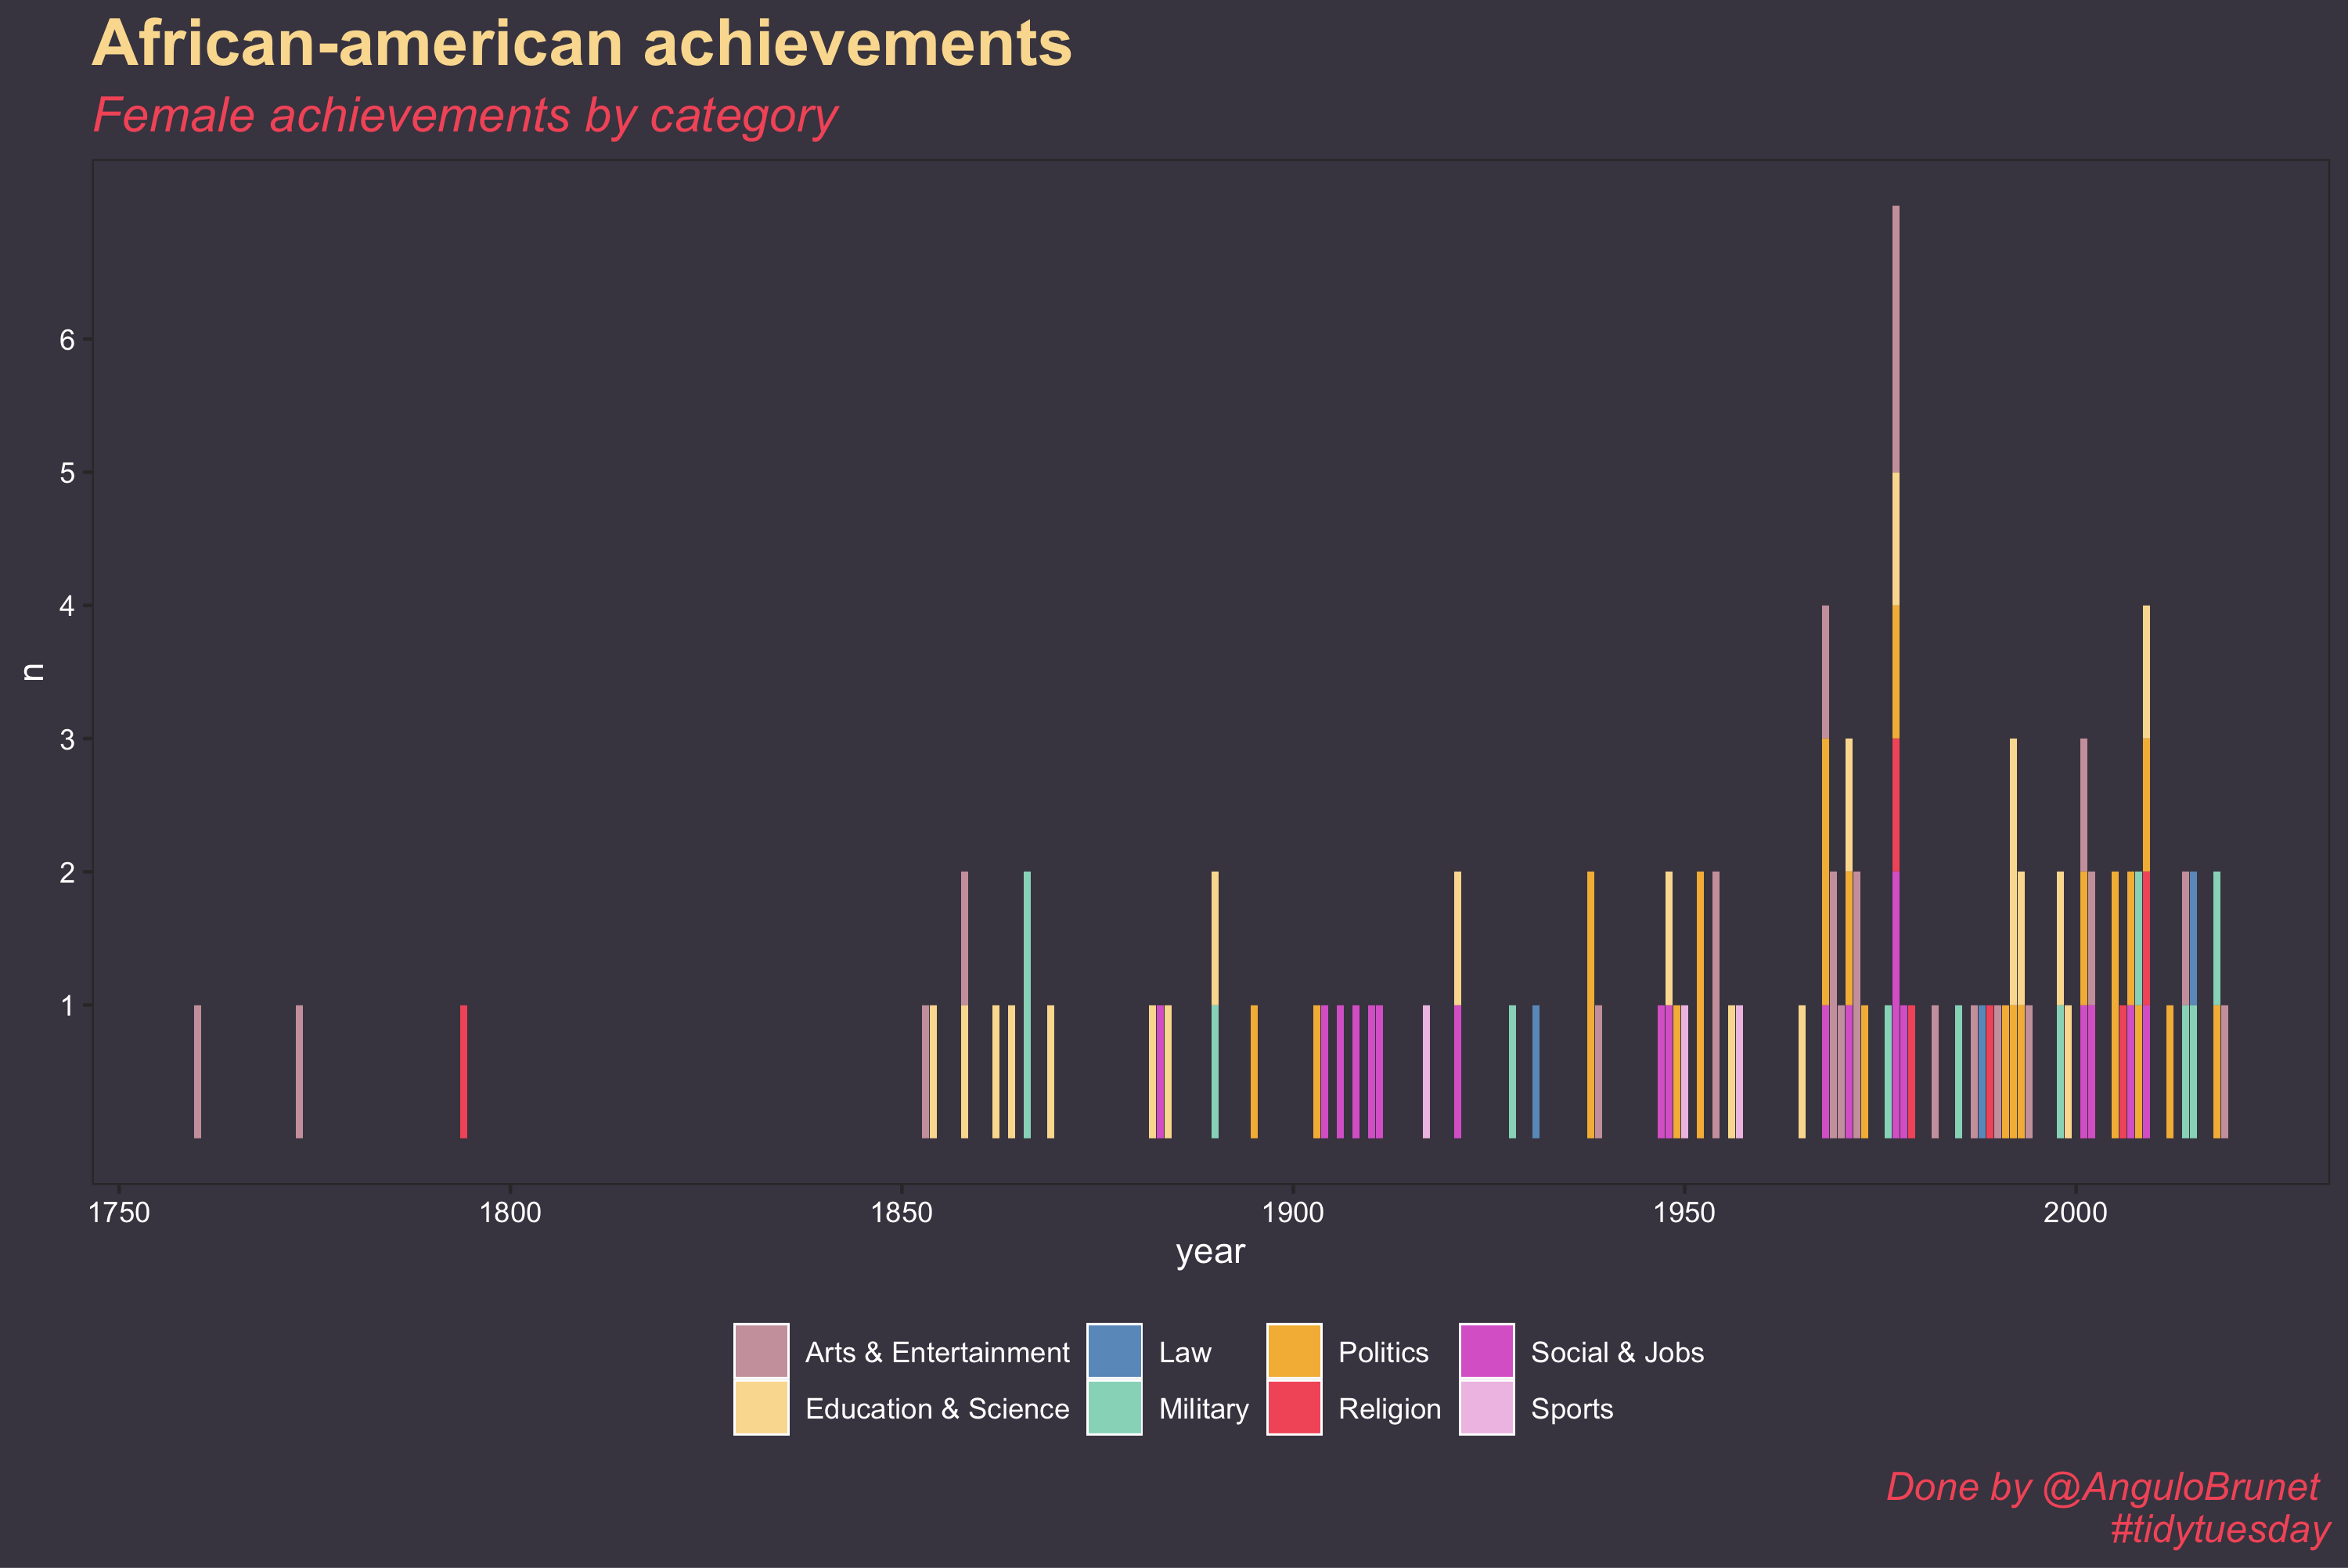

Here is the R script that generated this plot:
#24	2020-06-09	African-American Achievements	Wikipedia & Wikipedia	David Blackwell & Petition for David 


color1 <-"#474350" #background color
color2<- "#FA7268"  #color  countries

theme_ari<- function(){
  theme_bw()+

    theme(
      text=element_text( color="white"),
      plot.background = element_rect(fill = color1, color=NA),
          panel.background = element_blank(), 
          panel.grid.major = element_blank(), 
          panel.grid.minor = element_blank(),
      axis.text.x = element_text(color="white"),
      axis.text.y = element_text(color="white"),
      plot.title = element_text(size=20, hjust=0,face="bold", color="#fadd9e"), 
      plot.subtitle = element_text(face="italic", size=15, hjust=0, color="#f45b69"), 
      plot.caption = element_text( face="italic", size=12, hjust = 1,color= "#f45b69"), 
          legend.background = element_rect(fill=color1,
                                           size=0.5, linetype="solid"), 
          legend.title = element_text(colour="white", size=10, 
                                      face="bold"), 
          axis.line=element_blank(), 
          legend.position = "bottom")
    
  }
}
# Get the Data

firsts <- readr::read_csv('https://raw.githubusercontent.com/rfordatascience/tidytuesday/master/data/2020/2020-06-09/firsts.csv')
science <- readr::read_csv('https://raw.githubusercontent.com/rfordatascience/tidytuesday/master/data/2020/2020-06-09/science.csv')


firsts<-firsts%>%
  filter(gender =="Female African American Firsts")

paleta<- c("#cda2ab","#fadd9e","#6b9ac4","#97d8c4","#f4b942","#f45b69","#dc6acf","#efc3e6")

firsts%>%
  group_by(year, category)%>%
  count()%>%
  ggplot(aes(x=year, y=n,   fill=category))+
  geom_col(position="stack", stat="identity")+theme_ari()+
  scale_fill_manual(values=paleta)+
  scale_y_continuous(breaks= c(1, 2, 3, 4, 5, 6))+
  labs(fill="", 
       subtitle = "Female achievements by category", 
       title= "African-american achievements", 
       caption= "Done by @AnguloBrunet \n #tidytuesday")
  
ggsave("africanamerican.png")
